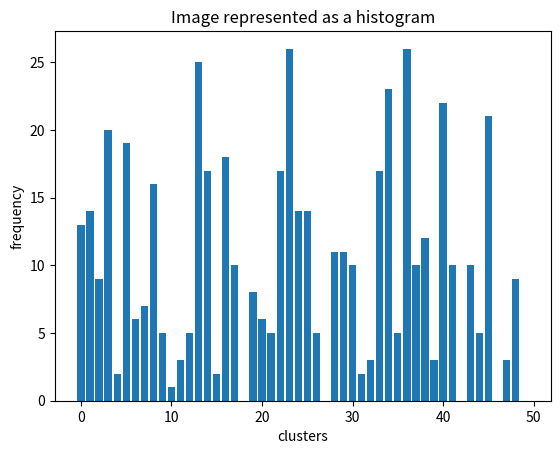

Source code (Python):
import matplotlib.pyplot as plt
import random
from matplotlib.pyplot import xlabel
x = [ 13, 14, 9, 20, 2, 19, 6, 7, 16, 5, 1, 3, 5, 25, 17, 2, 18, 10, 0,   8,   6,   5,  17,  26,  14,  14,   5,   0, 11,  11,  10,   2,   3, 17,  23,   5,  26,  10,  12,   3,  22,  10, 0,  10,   5,  21,   0,   3,   9,   0]
plt.bar(range(0,50), x)
plt.title('Image represented as a histogram')
plt.xlabel('clusters')
plt.ylabel('frequency')
plt.show()